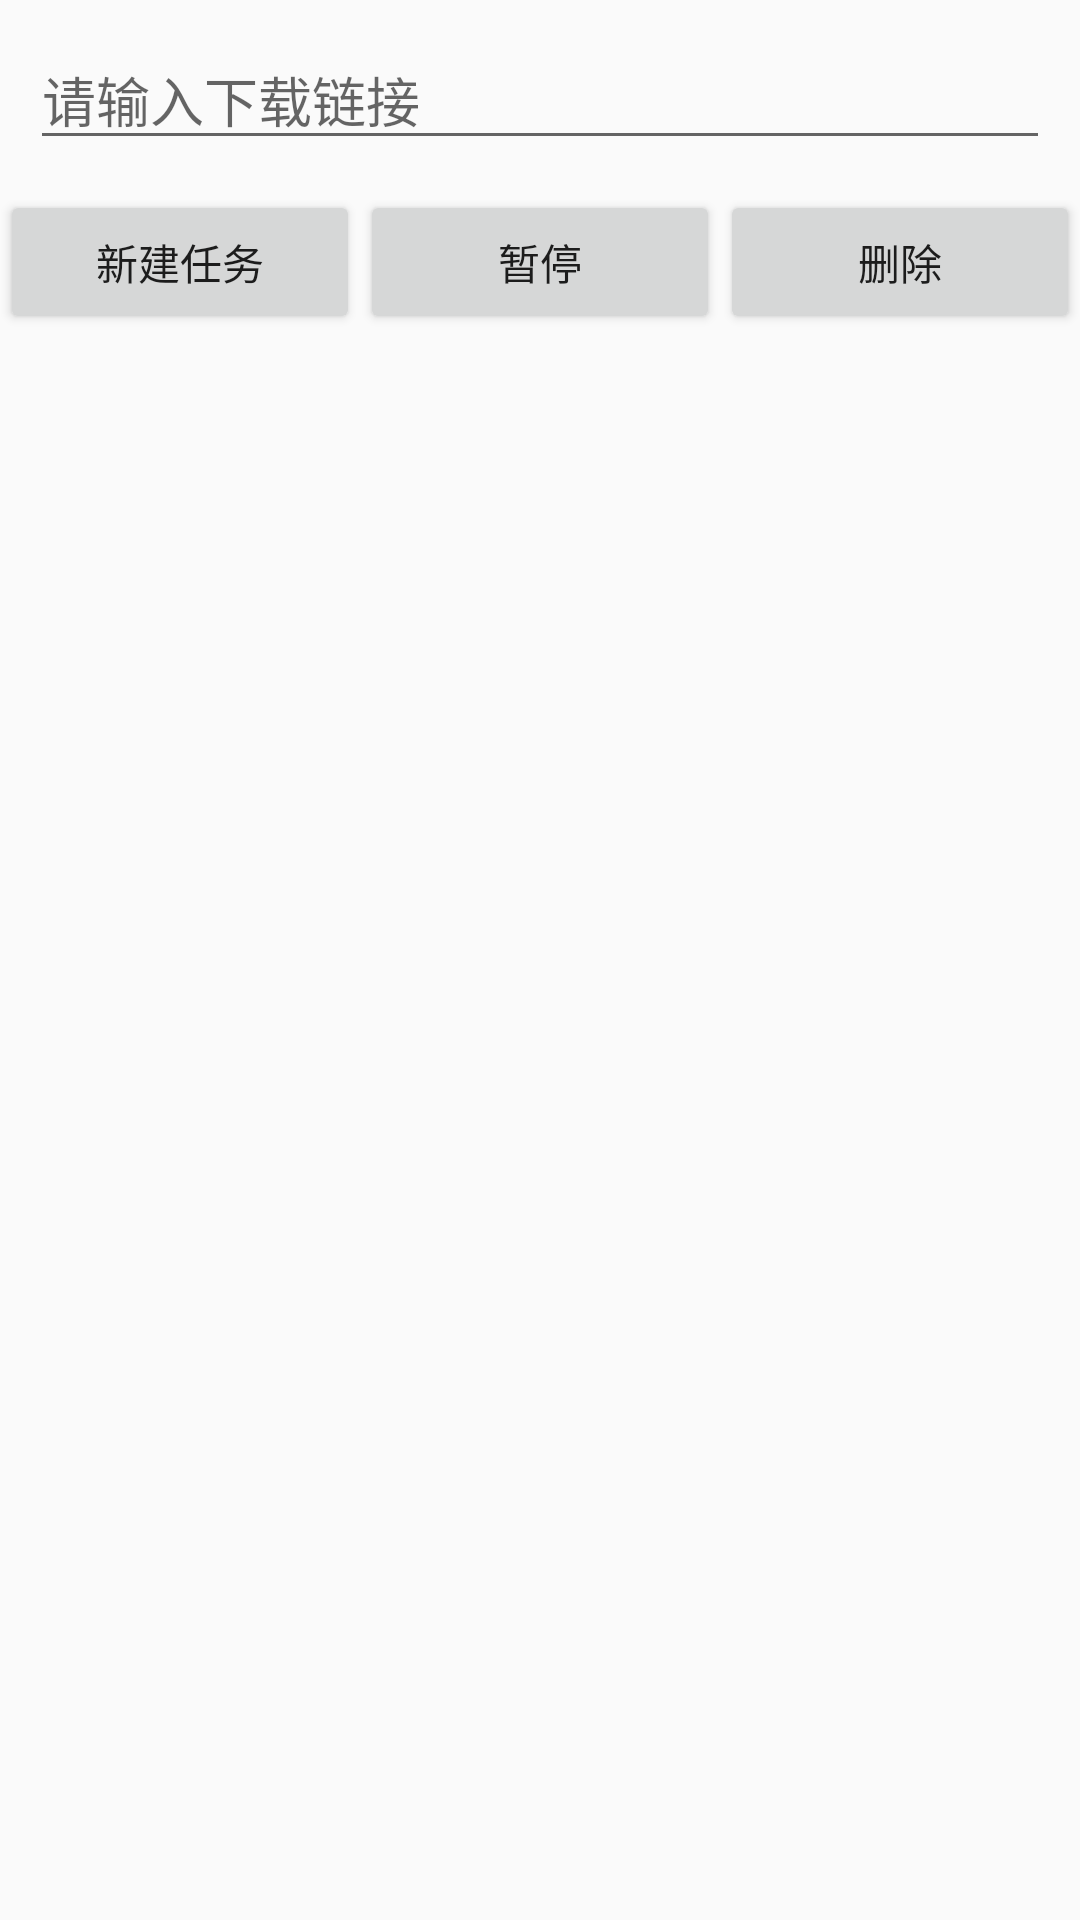

Android layout source for this screen:
<!-- AndroidManifest.xml: application theme AppTheme -->
<!-- res/layout/activity_net1414080903209.xml -->
<?xml version="1.0" encoding="utf-8"?>
<LinearLayout xmlns:android="http://schemas.android.com/apk/res/android"
    xmlns:tools="http://schemas.android.com/tools"
    android:id="@+id/activity_net1414080903209"
    android:layout_width="match_parent"
    android:layout_height="match_parent"
    android:orientation="vertical"
    android:paddingBottom="@dimen/activity_vertical_margin"
    tools:context="edu.hzuapps.androidlabs.homeworks.net1414080903209.Net1414080903209Activity">

<EditText
    android:id="@+id/et_path"
    android:layout_marginLeft="10dp"
    android:layout_marginTop="10dp"
    android:layout_marginRight="10dp"
    android:layout_width="match_parent"
    android:layout_height="wrap_content"
    android:hint="@string/et_pathtip"
    />
<LinearLayout
    android:layout_width="match_parent"
    android:layout_height="wrap_content"
    android:layout_marginTop="10dp">
        <Button
            android:text="@string/bt_new"
            android:layout_width="wrap_content"
            android:layout_weight="1"
            android:layout_height="wrap_content"
            android:layout_gravity="center"
            android:id="@+id/bt_start"
            android:layout_alignParentTop="true" />

    <Button
        android:id="@+id/bt_pause"
        android:text="@string/bt_pause"
        android:layout_weight="1"
        android:layout_width="wrap_content"
        android:layout_height="wrap_content"
        android:layout_gravity="center"
        android:layout_alignParentTop="true" />

    <Button
            android:text="@string/bt_del"
            android:layout_weight="1"
            android:layout_height="wrap_content"
            android:layout_width="wrap_content"
            android:layout_gravity="center"
            android:id="@+id/bt_del"
            android:layout_alignParentTop="true" />
</LinearLayout>


</LinearLayout>
<!-- resources referenced by this layout -->
<resources>
  <string name="bt_del">删除</string>
  <string name="bt_new">新建任务</string>
  <string name="bt_pause">暂停</string>
  <string name="et_pathtip">请输入下载链接</string>
  <style name="AppTheme" parent="Theme.AppCompat.Light.DarkActionBar">
          
          <item name="colorPrimary">@color/colorPrimary</item>
          <item name="colorPrimaryDark">@color/colorPrimaryDark</item>
          <item name="colorAccent">@color/colorAccent</item>
      </style>
  <!-- not gathered from this repository: default colours our renderer supplied (Android Studio template values) -->
  <color name="colorPrimary">#FF6200EE</color>
  <color name="colorPrimaryDark">#FF3700B3</color>
  <color name="colorAccent">#FF03DAC5</color>
</resources>
